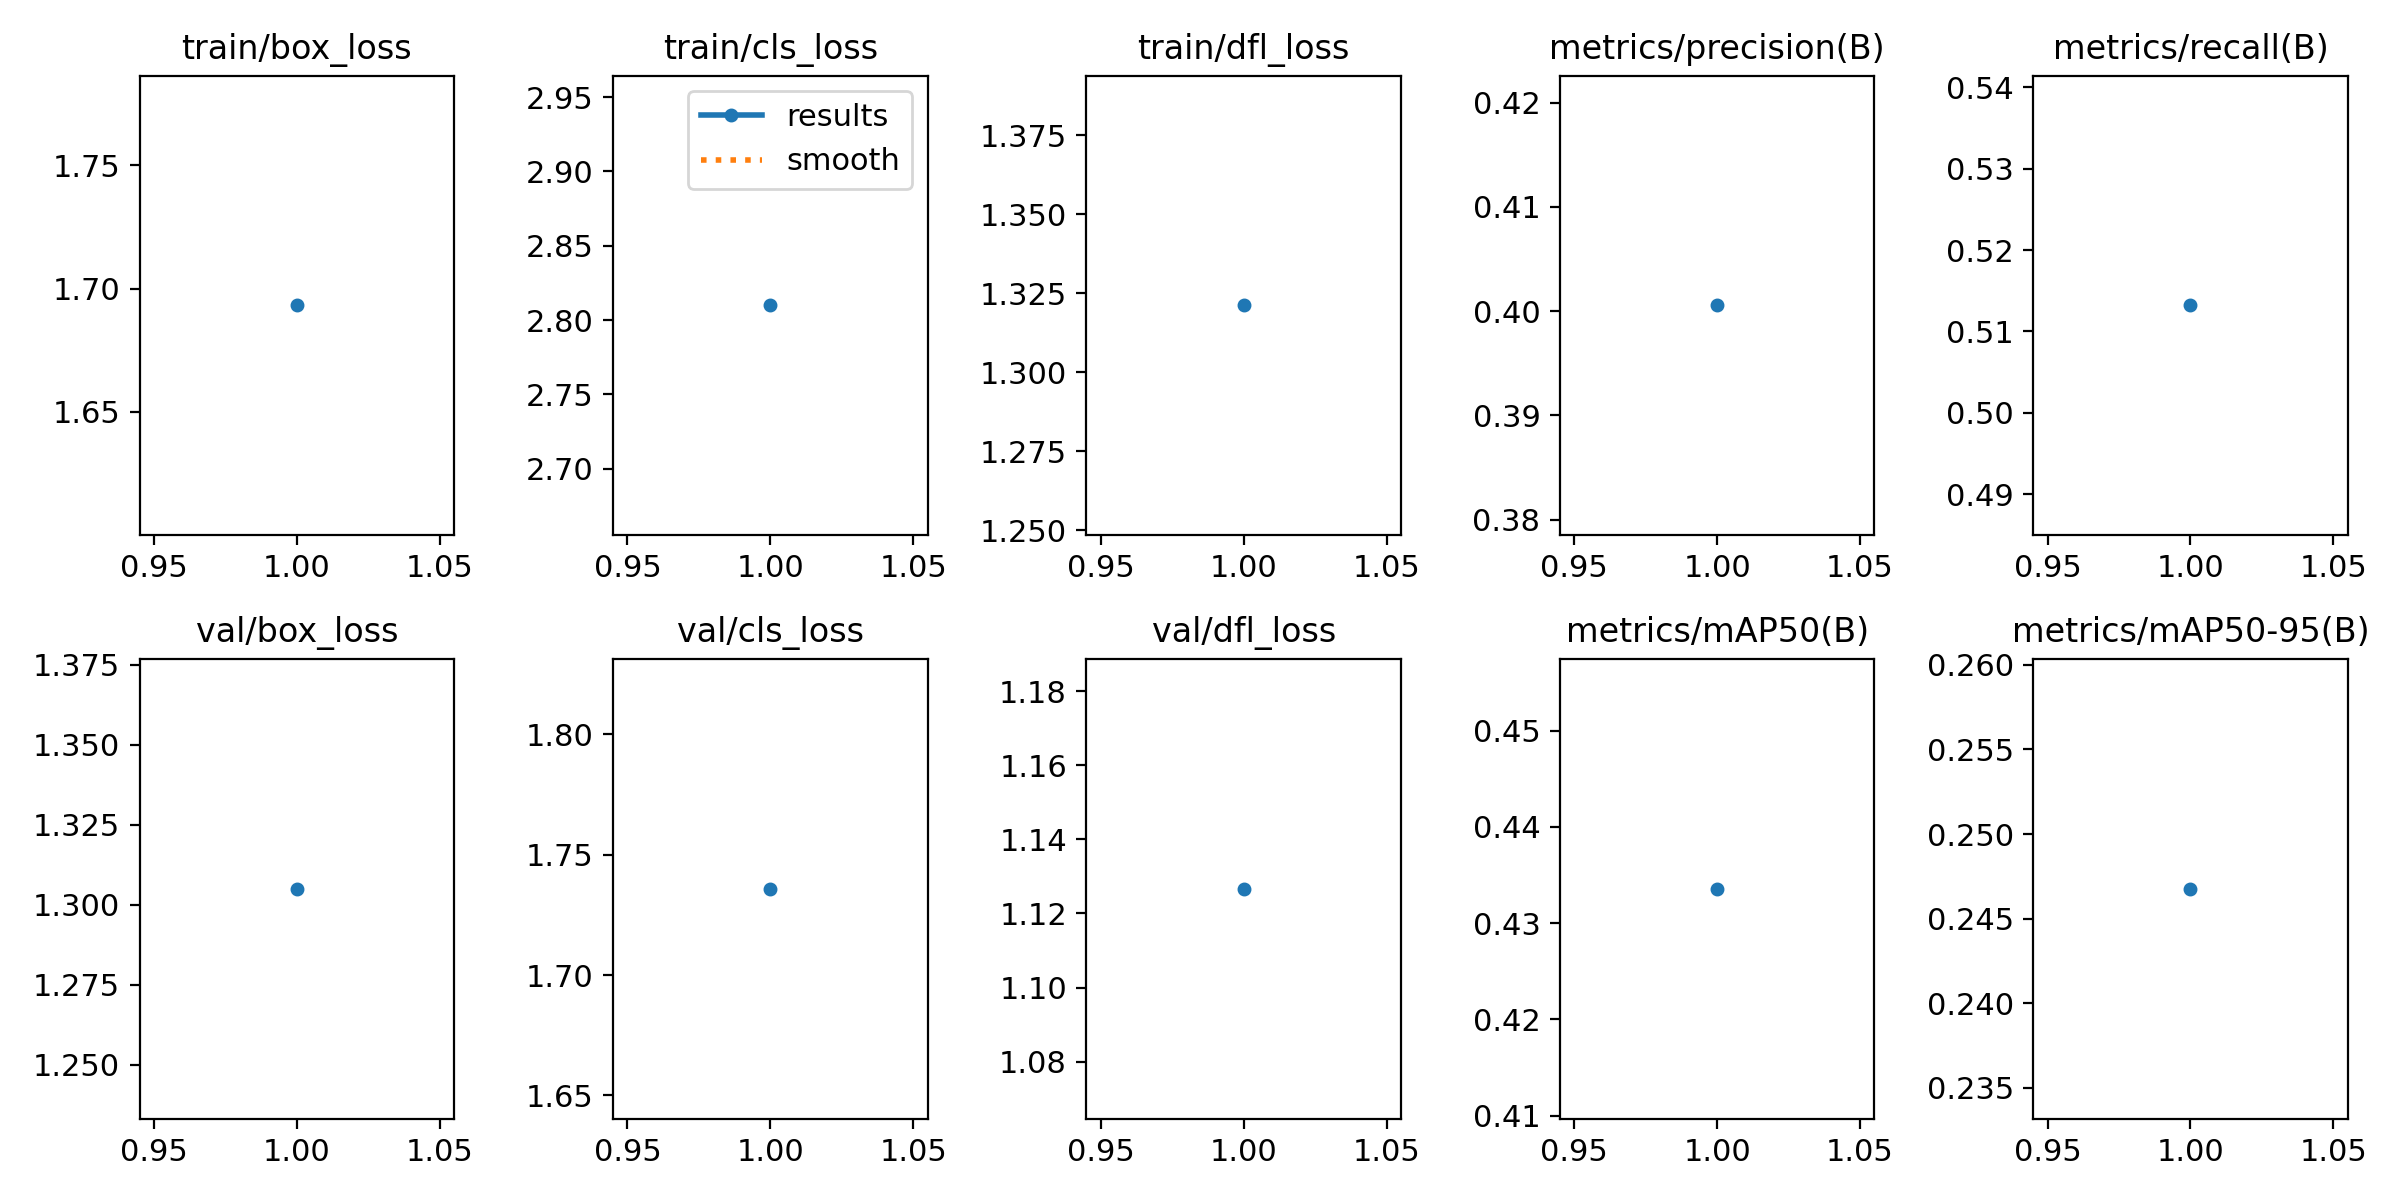

Source data for this figure (header and first rows):
epoch, time, train/box_loss, train/cls_loss, train/dfl_loss, metrics/precision(B), metrics/recall(B), metrics/mAP50(B), metrics/mAP50-95(B), val/box_loss, val/cls_loss, val/dfl_loss, lr/pg0, lr/pg1, lr/pg2
1, 1289, 1.693, 2.81, 1.321, 0.4006, 0.5132, 0.4336, 0.2468, 1.305, 1.736, 1.127, 0.0003312, 0.0003312, 0.0003312
